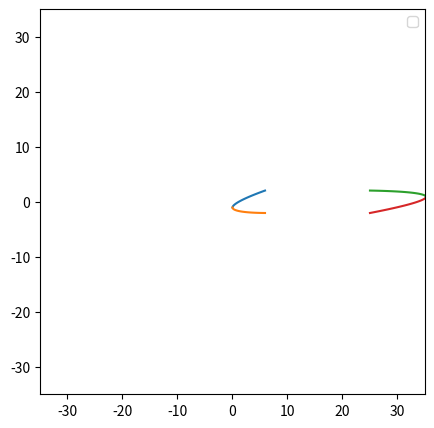

Here is the Python script that generated this plot:

import matplotlib.pyplot as plt
import numpy as np


eps = 1.45
omega = -10*np.pi/180
fi = -10*np.pi/180
beta = 0.54 + 0.1*np.tan(omega-fi)

d_v = 4.08

x = np.linspace(0,eps*d_v,100)

z1 =  (d_v**(1-beta))/2 * (x/eps)**beta + (eps*d_v - x)*np.tan(fi)
z2 = -(d_v**(1-beta))/2 * (x/eps)**beta + (eps*d_v - x)*np.tan(fi)


fig, ax = plt.subplots(figsize=(14,5))
plt.plot(x,z1)
plt.plot(x,z2)

eps = 2.5
omega = 0*np.pi/180
fi = 5*np.pi/180
beta = 0.54 + 0.1*np.tan(omega-fi)

d_v = 4.08


x = np.linspace(0,eps*d_v,100)

z3=  (d_v**(1-beta))/2 * (x/eps)**beta + (eps*d_v - x)*np.tan(fi)
z4 = -(d_v**(1-beta))/2 * (x/eps)**beta + (eps*d_v - x)*np.tan(fi)

x = np.flip(x)

plt.plot(25+x,z3)
plt.plot(25+x,z4)
ax.set_aspect('equal')
plt.ylim(-35,35)
plt.xlim(-35,35)

plt.legend()
plt.show()